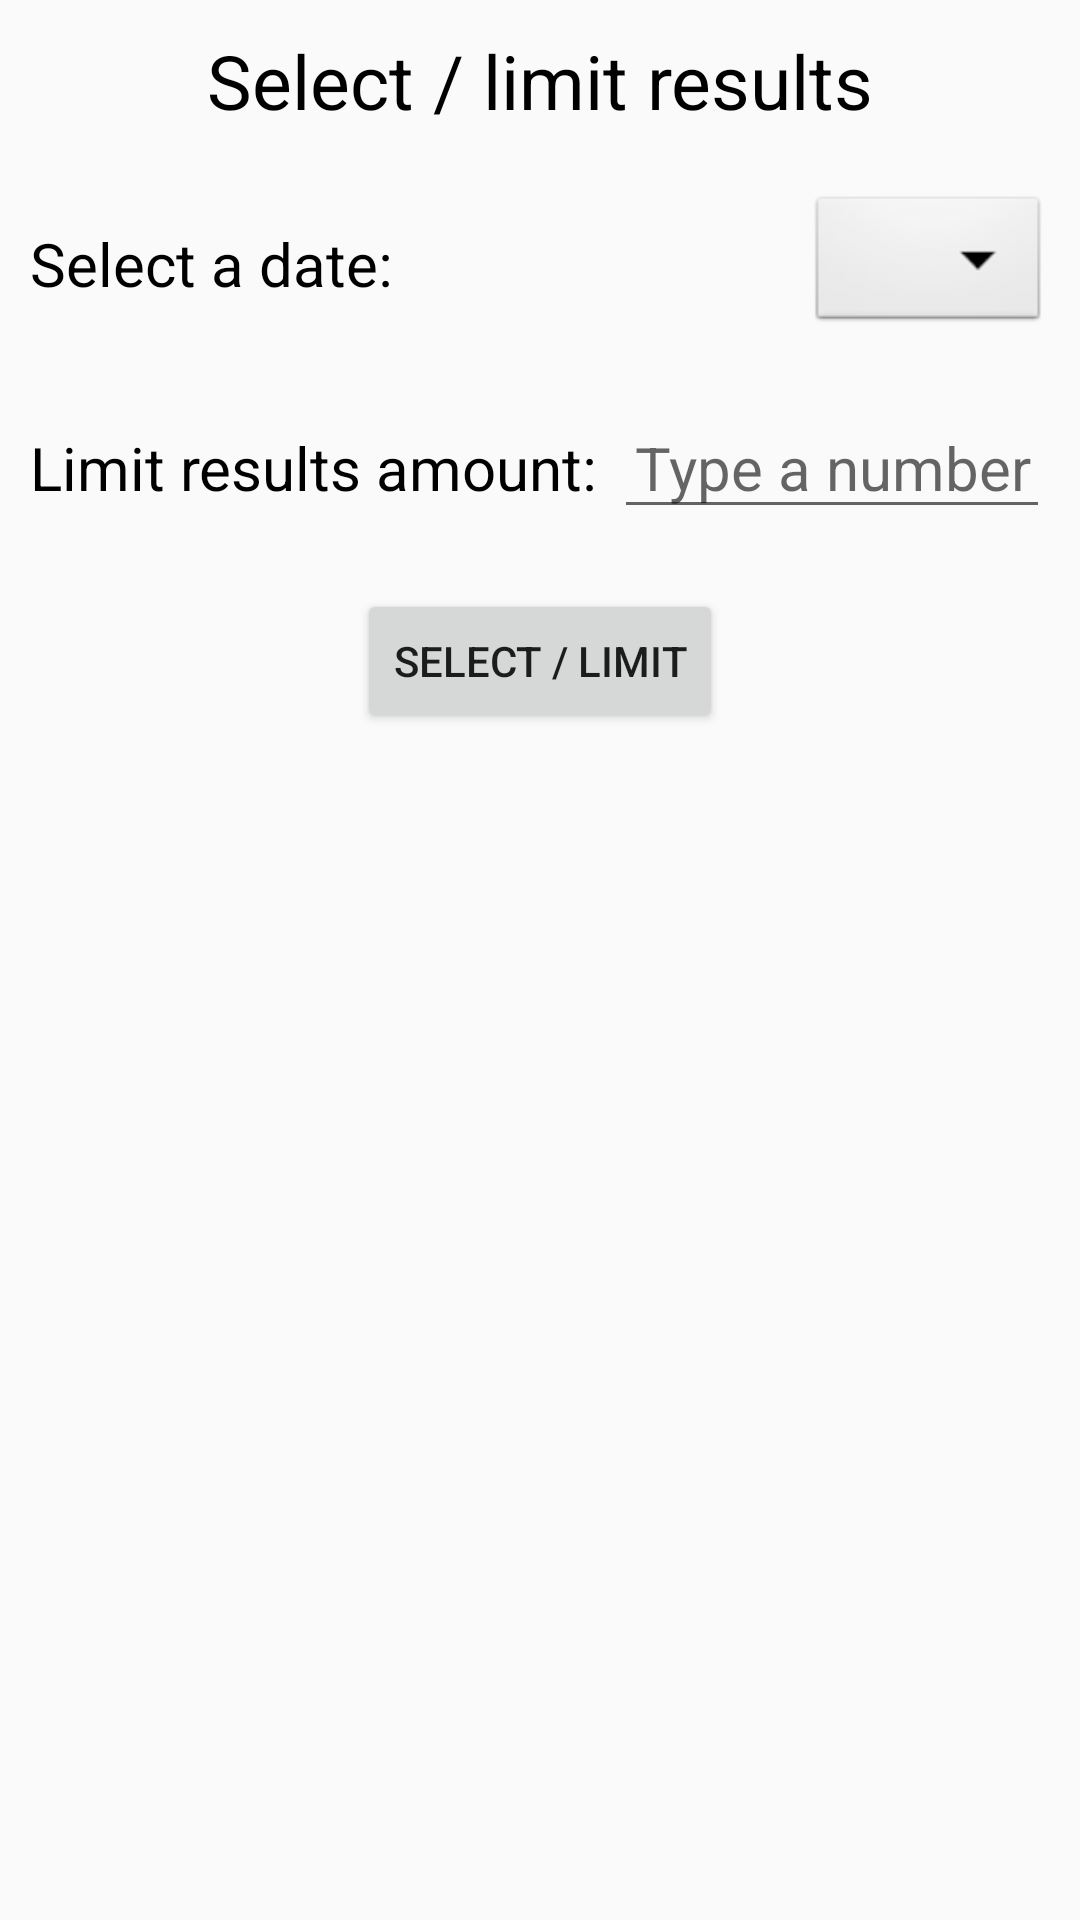

Write the Android layout XML for this screen, with the resource values it uses.
<!-- AndroidManifest.xml: application theme AppTheme -->
<!-- res/layout/dialog_filter.xml -->
<?xml version="1.0" encoding="utf-8"?>
<LinearLayout xmlns:android="http://schemas.android.com/apk/res/android"
    android:layout_margin="20dp"
    android:orientation="vertical"
    android:layout_width="match_parent"
    android:layout_height="wrap_content">
        <TextView
            android:layout_margin="10dp"
            android:textSize="25sp"
            android:textAlignment="center"
            android:layout_width="match_parent"
            android:layout_height="wrap_content"
            android:textColor="@color/colorPrimary"
            android:text="Select / limit results"
            >

        </TextView>
        <LinearLayout
            android:layout_margin="10dp"
            android:layout_width="match_parent"
            android:layout_height="wrap_content"
            android:orientation="horizontal">
            <TextView
                android:layout_weight="1"
                android:gravity="center_vertical"
                android:layout_width="wrap_content"
                android:layout_height="match_parent"
                android:text="Select a date:"
                android:textSize="20sp"
                android:textColor="@color/colorPrimary">
            </TextView>
            <Spinner
                android:id="@+id/spinnerId"
                android:layout_width="wrap_content"
                android:layout_height="wrap_content"
                android:layout_gravity="center"
                android:background="@android:drawable/btn_dropdown"
                android:spinnerMode="dropdown" />

        </LinearLayout>
        <LinearLayout
            android:layout_margin="10dp"
            android:layout_width="match_parent"
            android:layout_height="wrap_content"
            android:orientation="horizontal">
            <TextView
                android:layout_weight="1"
                android:layout_width="wrap_content"
                android:layout_height="wrap_content"
                android:text="Limit results amount:"
                android:textColor="@color/colorPrimary"
                android:textSize="20sp">
            </TextView>
            <EditText
                android:textAlignment="center"
                android:layout_weight="1"
                android:textSize="20sp"
                android:id="@+id/resultsNumberId"
                android:hint="Type a number"
                android:layout_width="wrap_content"
                android:layout_height="wrap_content"
                >
            </EditText>
        </LinearLayout>
        <Button
            android:layout_margin="10dp"
            android:id="@+id/alertBtnId"
            android:layout_width="wrap_content"
            android:layout_height="wrap_content"
            android:layout_gravity="center"
            android:text="select / limit"
            >

        </Button>
    </LinearLayout>
<!-- resources referenced by this layout -->
<resources>
  <color name="colorPrimary">#000000</color>
  <style name="AppTheme" parent="Theme.AppCompat.Light.DarkActionBar">
          
          <item name="colorPrimary">@color/colorPrimary</item>
          <item name="colorPrimaryDark">@color/colorPrimaryDark</item>
          <item name="colorAccent">@color/colorAccent</item>
      </style>
  <color name="colorPrimaryDark">#00574B</color>
  <color name="colorAccent">#A09D9D</color>
</resources>
